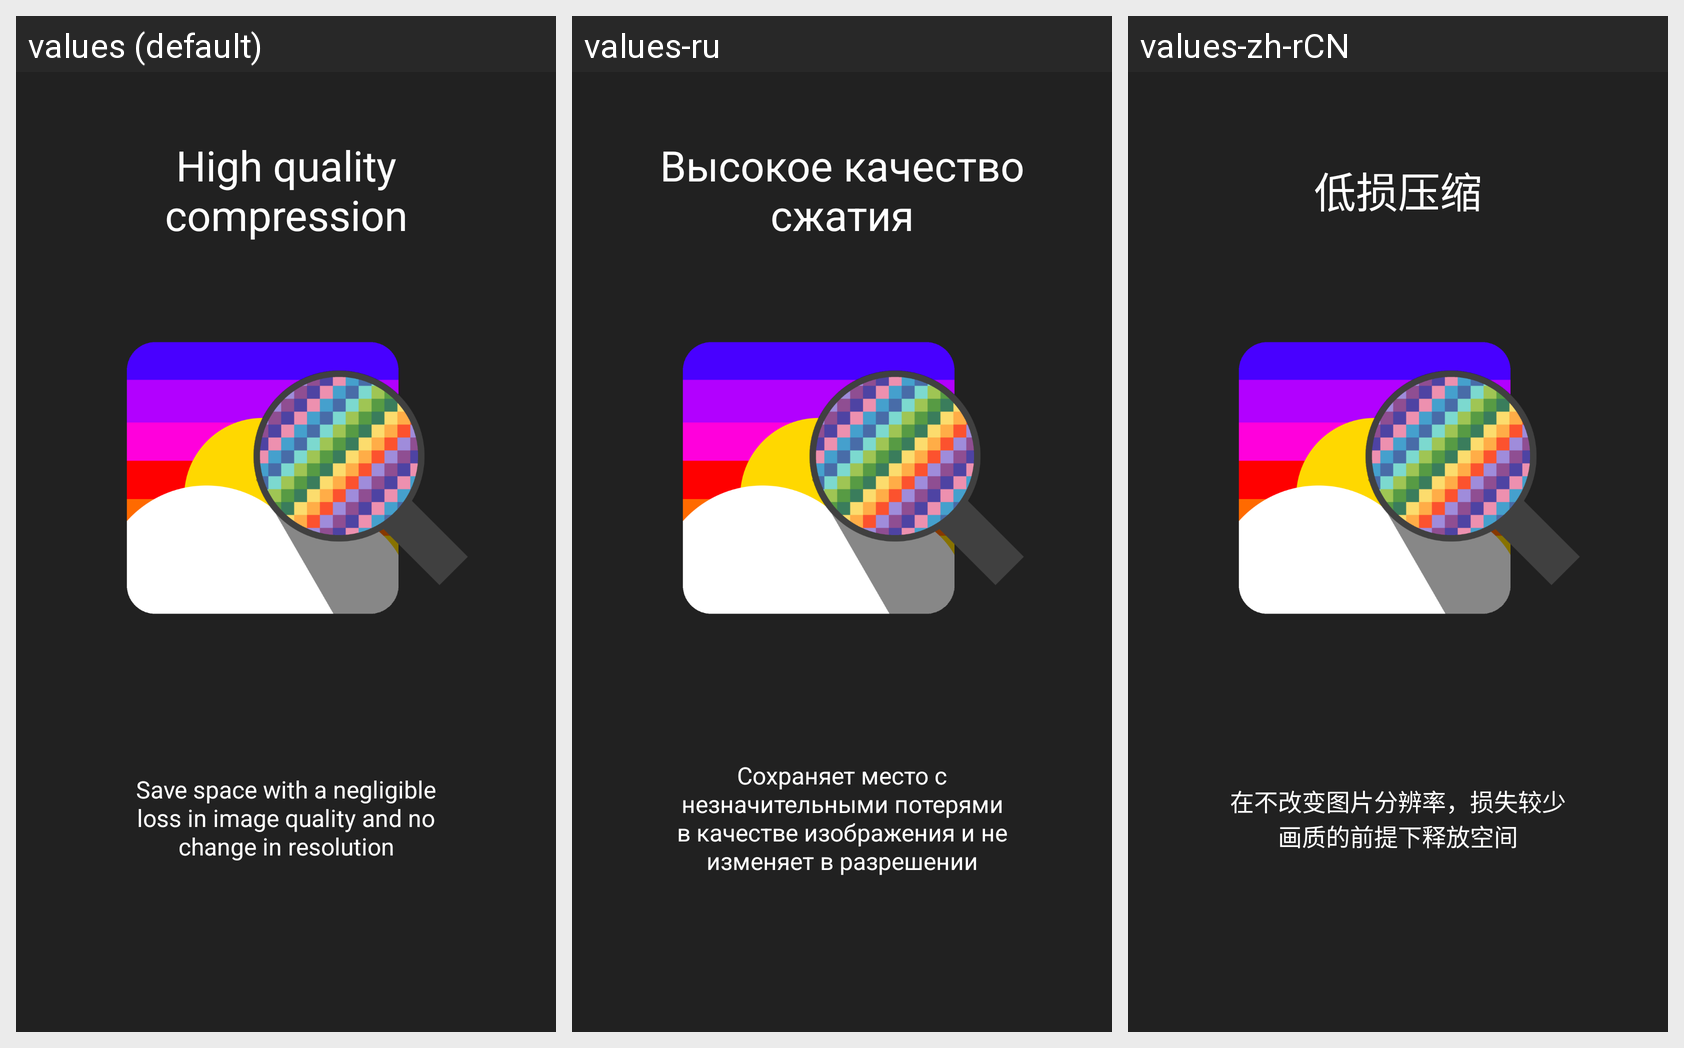

Translations of the strings shown on this Android screen, per locale in the grid:
Android screen res/layout/intro_slide3.xml rendered under 3 locales, left to right: values (default), values-ru, values-zh-rCN. Device: Nexus 5 (rendered at 1080×1920; each locale shown at half size, 540×960, under a caption strip naming it); theme AppTheme.
Strings drawn on this screen, with the default value and each locale's value (text and hints the layout hard-codes, and strings that could not be matched under every locale, appear in the picture but are not listed):

intro_slide3_title
  values: High quality compression
  values-ru: Высокое качество сжатия
  values-zh-rCN: 低损压缩

intro_slide3_content
  values: Save space with a negligible loss in image quality and no change in resolution
  values-ru: Сохраняет место с незначительными потерями в качестве изображения и не изменяет в разрешении
  values-zh-rCN: 在不改变图片分辨率，损失较少画质的前提下释放空间
